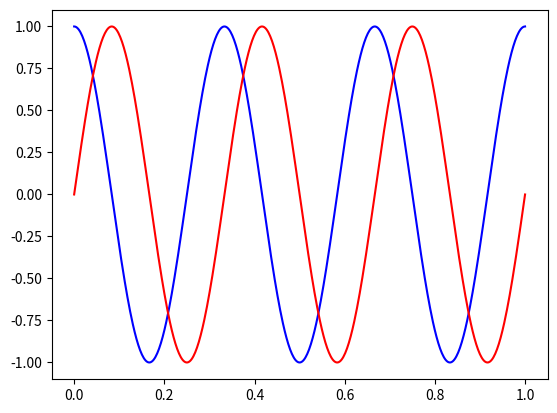

Reproduce this figure in Python.
import numpy as np
import matplotlib.pyplot as plt

t = np.linspace(0, 1, 500)
omega = 2 * np.pi * 3
Z = np.exp(1j * omega * t)

plt.plot(t, Z.real, color='blue', label='Real(cosine)')
plt.plot(t, Z.imag, color='red', label='Imaginary(sine)')
plt.show()
